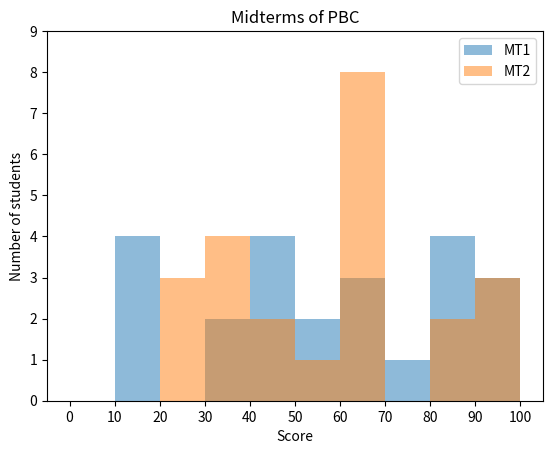
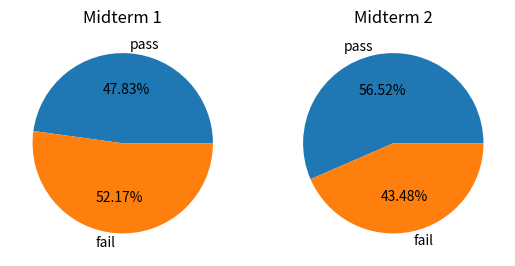

These figures' Python source, in order:
#!/usr/bin/env python3
# -*- coding: utf-8 -*-
"""
Created on Sun Dec  6 17:57:29 2020

[redacted]
"""

"""
matplotlib
只要很簡單的 import 就可以畫圖了!
import matplotlib.pyplot as py
// draw
py.show()
"""

import matplotlib.pyplot as py


midterm_1 = [10,15,15,15,30,35,40,40,40,40,55,55,65,65,65,70,80,80,85,85,90,90,100]
midterm_2 = [20,20,20,30,30,30,30,40,40,50,60,60,60,60,60,60,60,60,80,80,90,100,100]

# matplotlib histogram example
n_bins = range(0, 110, 10)
py.hist(midterm_1, bins=n_bins, alpha=0.5, label="MT1")
py.hist(midterm_2, bins=n_bins, alpha=0.5, label="MT2")
py.xlabel("Score")
py.ylabel("Number of students")
py.title("Midterms of PBC")
py.legend(loc="upper right")
py.xticks(range(0, 110, 10))
py.yticks(range(0, 10, 1))
py.show()


# matplotlib pie chart example
m1_pass_cnt = 0
m1_fail_cnt = 0
for score in midterm_1:
    if score >= 60:
        m1_pass_cnt += 1
    else:
        m1_fail_cnt += 1

m2_pass_cnt = 0
m2_fail_cnt = 0
for score in midterm_2:
    if score >= 60:
        m2_pass_cnt += 1
    else:
        m2_fail_cnt += 1
        
# create a figure with two subplots
fig, (ax1, ax2) = py.subplots(1, 2)

ax1.set_title("Midterm 1")
ax1.pie([m1_pass_cnt, m1_fail_cnt], labels=['pass', 'fail'], autopct='%.2f%%')
ax2.set_title("Midterm 2")
ax2.pie([m2_pass_cnt, m2_fail_cnt], labels=['pass', 'fail'], autopct='%.2f%%')
py.show()
